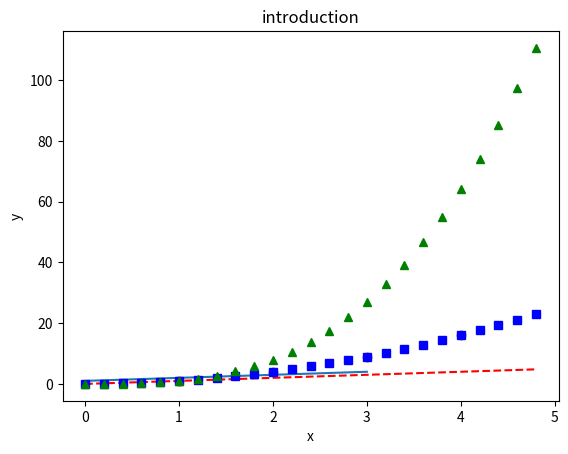

Write Python code to recreate this figure.
# -*- coding: utf-8 -*-

"""
简单的使用
"""

import numpy as np
import matplotlib.pyplot as plt

if __name__ == '__main__':
    # 标题
    plt.title('introduction')
    # 指定坐标轴取值范围
    # plt.axis([0,6, 0,20]) # x: 0-6, y: 0-20

    # 图1: y
    # 只传入单个数组作为y, 自动生成x=[0,1,2,3]: x从0开始, 与y长度相同
    plt.plot([1,2,3,4])
    # 图2: x,y
    plt.plot([1,2,3,4], [1,4,9,16], 'ro')
    # 图3: x1,y1,ls1, x2,y2,ls2, x3,y3,ls3
    t = np.arange(0., 5., 0.2)
    plt.plot(t, t, 'r--', t, t**2, 'bs', t, t**3, 'g^')

    # 指定坐标轴说明
    plt.xlabel("x")
    plt.ylabel("y")

    # 展示图片
    plt.show()
    plt.close()
